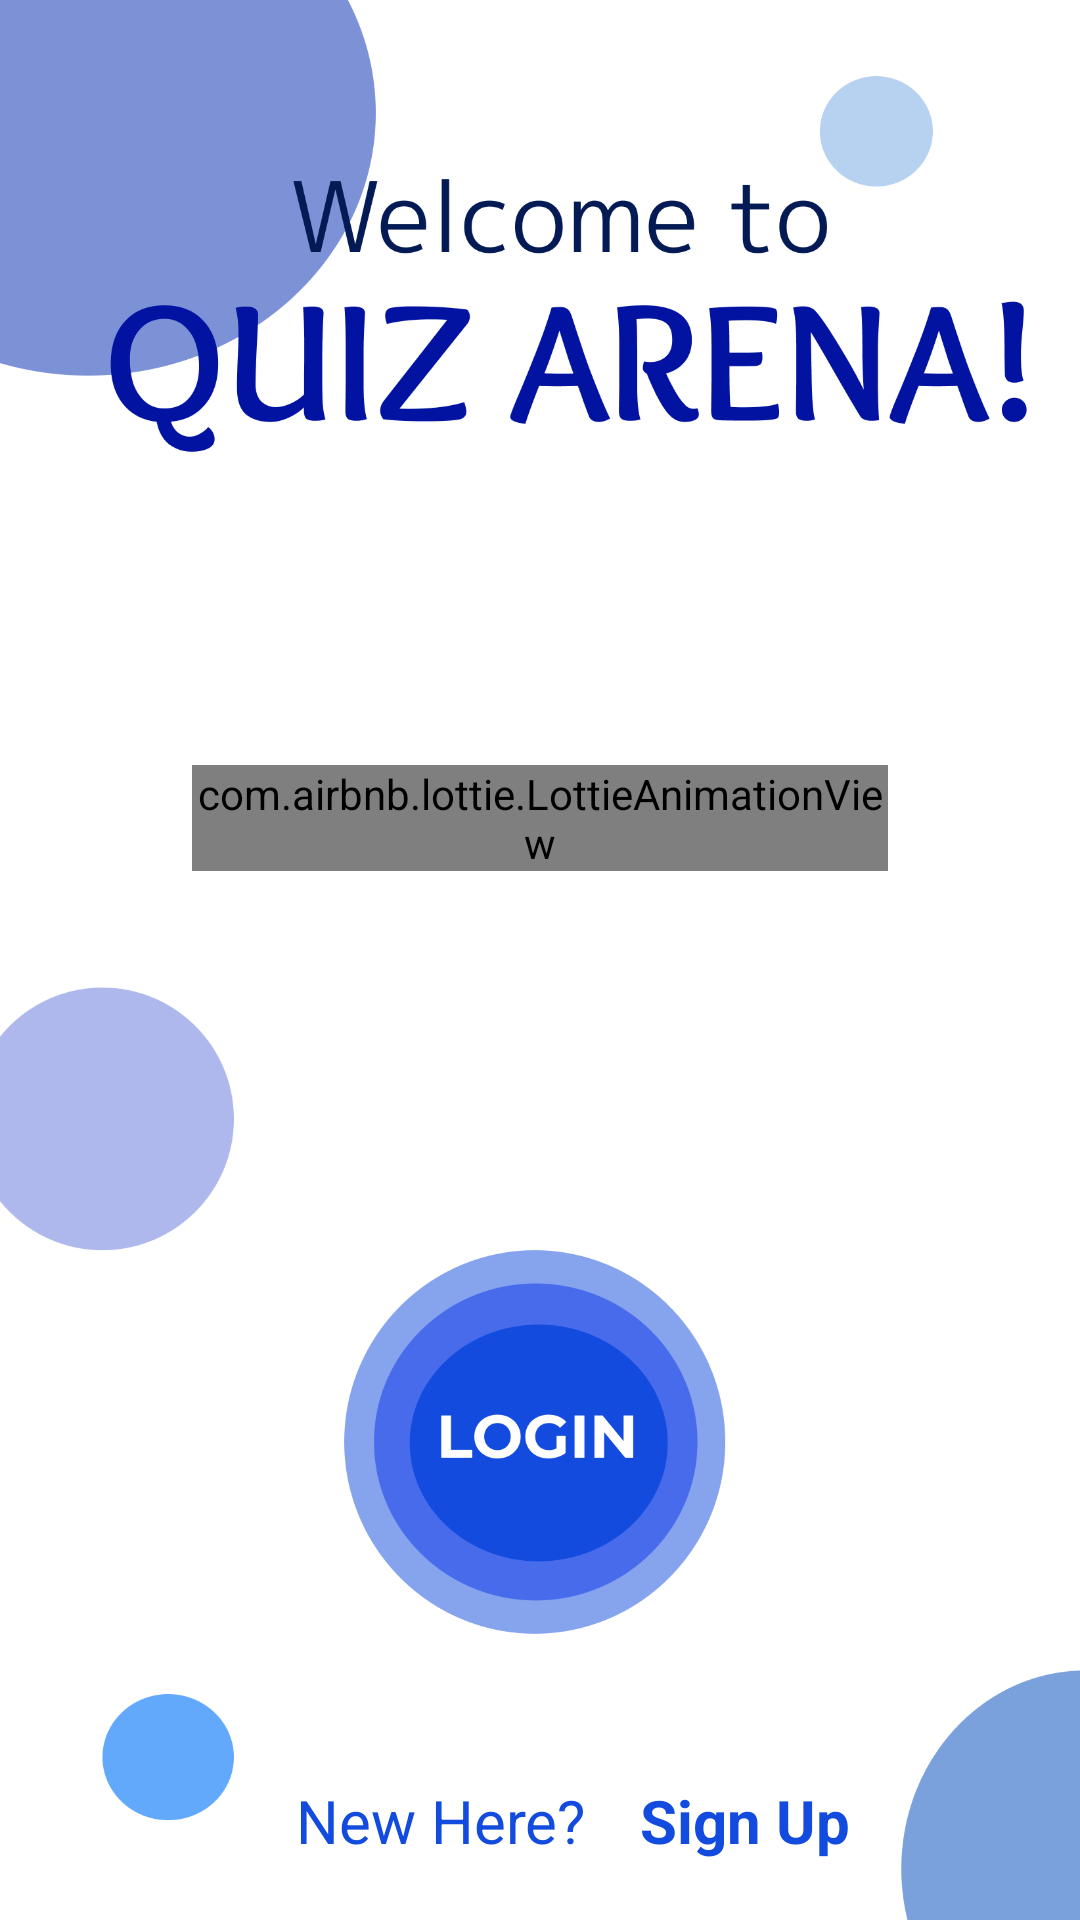

Produce the Android XML layout that renders to this screen, including the resource entries it uses.
<!-- AndroidManifest.xml: application theme Theme.Quiz -->
<!-- res/layout/activity_splash.xml -->
<?xml version="1.0" encoding="utf-8"?>
<androidx.constraintlayout.widget.ConstraintLayout xmlns:android="http://schemas.android.com/apk/res/android"
    xmlns:app="http://schemas.android.com/apk/res-auto"
    xmlns:tools="http://schemas.android.com/tools"
    android:layout_width="match_parent"
    android:layout_height="match_parent"
    android:background="@drawable/group_2"
    tools:context=".SplashActivity">

    <LinearLayout
        android:id="@+id/ll"
        android:layout_width="match_parent"
        android:layout_height="wrap_content"
        android:layout_marginStart="32dp"
        android:layout_marginEnd="32dp"
        android:layout_marginBottom="80dp"
        android:gravity="center_horizontal"
        android:orientation="vertical"
        app:layout_constraintBottom_toBottomOf="parent"
        app:layout_constraintEnd_toEndOf="parent"
        app:layout_constraintHorizontal_bias="1.0"
        app:layout_constraintStart_toStartOf="parent"
        app:layout_constraintTop_toTopOf="parent"
        app:layout_constraintVertical_bias="0.484">

        <com.airbnb.lottie.LottieAnimationView
            android:id="@+id/lottieAnimationView"
            android:layout_width="wrap_content"
            android:layout_height="wrap_content"
            android:layout_margin="32dp"
            android:layout_marginBottom="16dp"
            android:gravity="center"
            app:lottie_autoPlay="true"
            app:lottie_loop="true"
            app:lottie_rawRes="@raw/intro" />

    </LinearLayout>

    <TextView
        android:id="@+id/newhere"
        android:layout_width="wrap_content"
        android:layout_height="wrap_content"
        android:gravity="center"
        android:text="New Here?"
        android:textColor="@color/blue_5"
        android:textSize="20sp"
        app:layout_constraintBottom_toBottomOf="parent"
        app:layout_constraintEnd_toEndOf="parent"
        app:layout_constraintHorizontal_bias="0.373"
        app:layout_constraintStart_toStartOf="parent"
        app:layout_constraintTop_toTopOf="parent"
        app:layout_constraintVertical_bias="0.968" />

    <TextView
        android:id="@+id/signupTV"
        android:layout_width="wrap_content"
        android:layout_height="wrap_content"
        android:gravity="center"
        android:paddingLeft="5dp"
        android:text="Sign Up"
        android:textColor="@color/blue_5"
        android:textSize="20sp"
        android:textStyle="bold"
        app:layout_constraintBottom_toBottomOf="parent"
        app:layout_constraintEnd_toEndOf="parent"
        app:layout_constraintHorizontal_bias="0.148"
        app:layout_constraintStart_toEndOf="@+id/newhere"
        app:layout_constraintTop_toTopOf="parent"
        app:layout_constraintVertical_bias="0.968" />

</androidx.constraintlayout.widget.ConstraintLayout>
<!-- resources referenced by this layout -->
<resources>
  <color name="blue_5">#124BDE</color>
  <!-- drawable group_2: png bitmap (drawable, 108700 bytes) -->
  <style name="Theme.Quiz" parent="Theme.MaterialComponents.DayNight.NoActionBar">
          
          <item name="colorPrimary">@color/purple_500</item>
          <item name="colorPrimaryVariant">@color/purple_700</item>
          <item name="colorOnPrimary">@color/white</item>
          
          <item name="colorSecondary">@color/teal_200</item>
          <item name="colorSecondaryVariant">@color/teal_700</item>
          <item name="colorOnSecondary">@color/black</item>
          
          <item name="android:statusBarColor" tools:targetApi="l">?attr/colorPrimaryVariant</item>
          
      </style>
  <color name="purple_500">#FF6200EE</color>
  <color name="purple_700">#FF3700B3</color>
  <color name="white">#FFFFFFFF</color>
  <color name="teal_200">#FF03DAC5</color>
  <color name="teal_700">#FF018786</color>
  <color name="black">#FF000000</color>
</resources>
